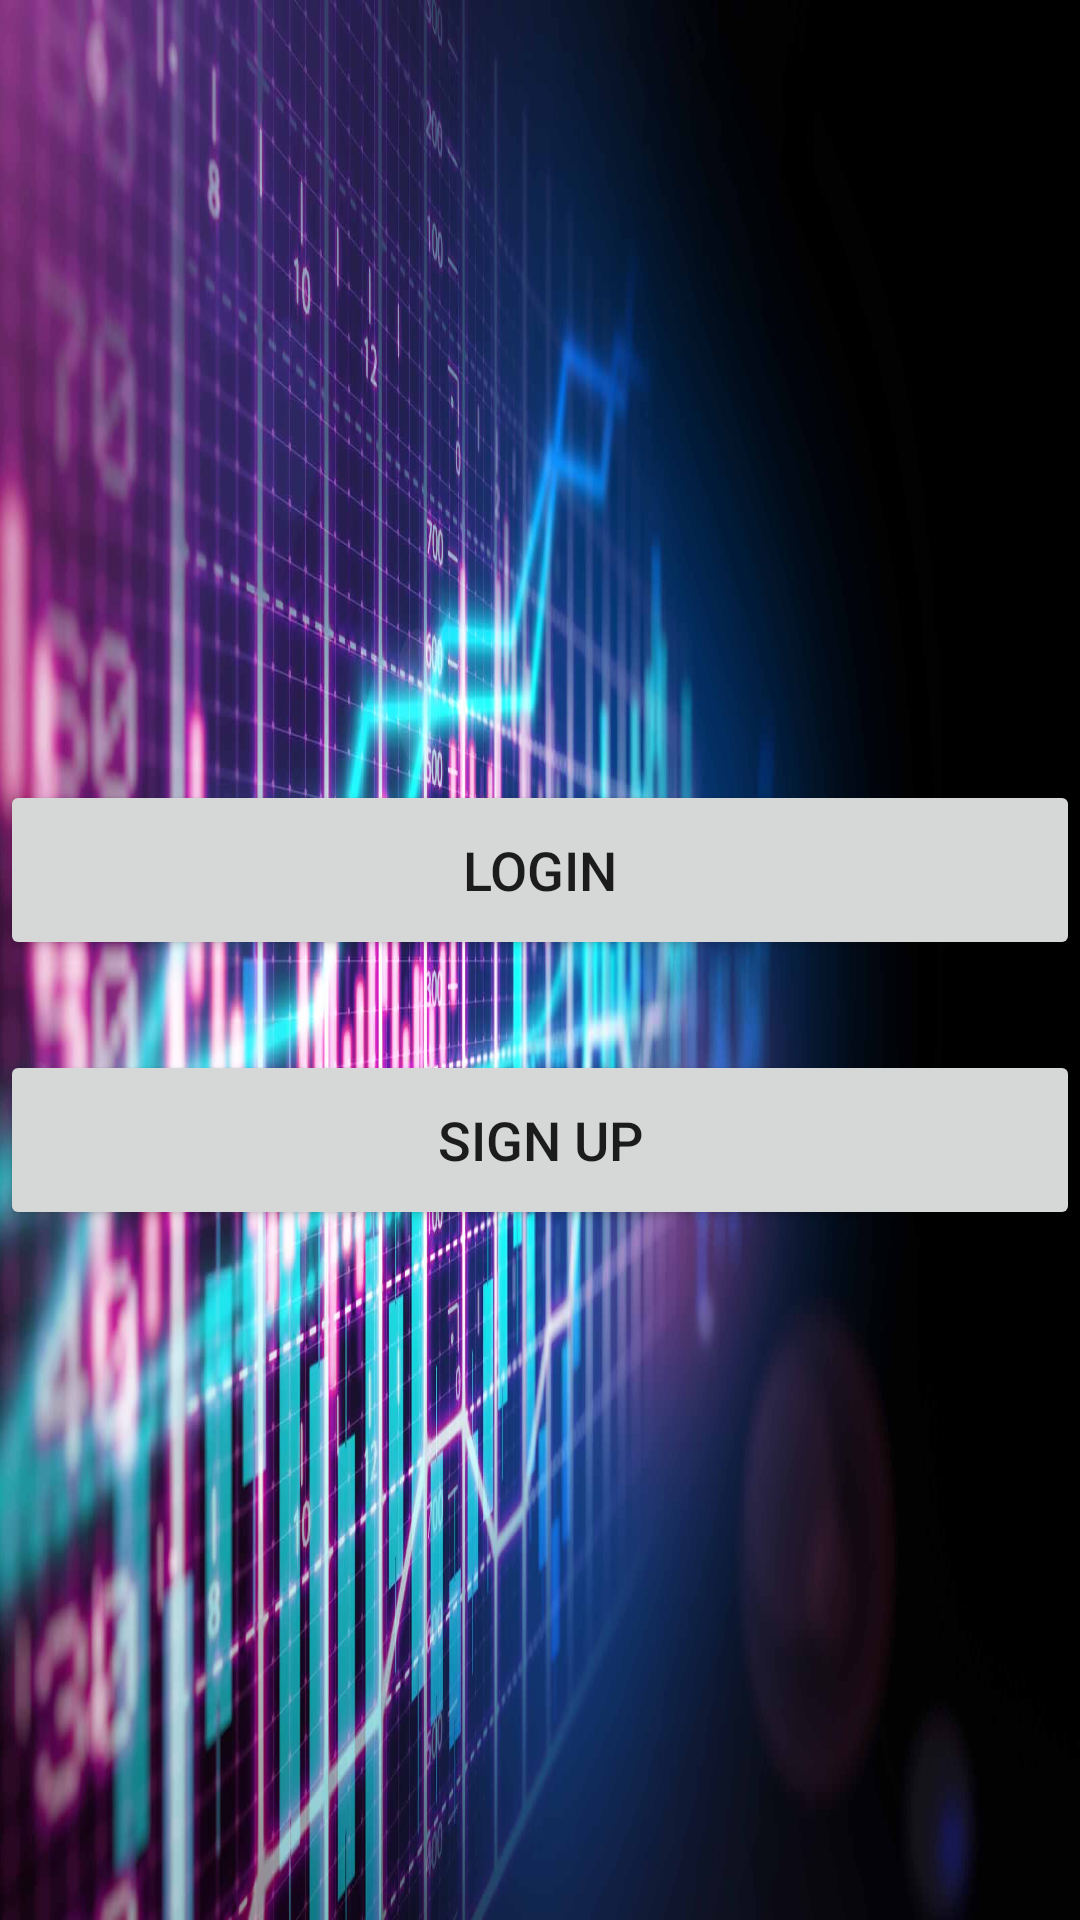

Android layout source for this screen:
<!-- AndroidManifest.xml: activity theme Theme.Group_project -->
<!-- res/layout/activity_main.xml -->
<?xml version="1.0" encoding="utf-8"?>
<LinearLayout xmlns:android="http://schemas.android.com/apk/res/android"
    xmlns:app="http://schemas.android.com/apk/res-auto"
    xmlns:tools="http://schemas.android.com/tools"
    android:id="@+id/main"
    android:layout_width="match_parent"
    android:layout_height="match_parent"
    android:orientation="vertical"
    android:gravity="center"
    android:background="@drawable/website_bg">

            <Button
                android:layout_width="match_parent"
                android:layout_height="60dp"
                android:text="Login"
                android:id="@+id/splashLoginButton"
                android:textSize="18sp"
                android:layout_marginTop="30dp">
            </Button>

        <Button
            android:layout_width="match_parent"
            android:layout_height="60dp"
            android:text="Sign Up"
            android:id="@+id/splashSignupButton"
            android:textSize="18sp"
            android:layout_marginTop="30dp">
        </Button>



</LinearLayout>
<!-- resources referenced by this layout -->
<resources>
  <!-- drawable website_bg: jpeg bitmap (drawable, 203894 bytes) -->
  <style name="Theme.Group_project" parent="Theme.MaterialComponents.DayNight.NoActionBar">
          <item name="colorPrimary">@color/lavender </item>
          <item name="colorPrimaryVariant">@color/lavender</item>
          <item name="colorOnPrimary">@color/white</item>
  
          <item name="colorSecondary">@color/teal_200</item>
          <item name="colorSecondaryVariant">@color/teal_700</item>
          <item name="colorOnSecondary">@color/black</item>
  
          <item name="android:statusBarColor">?attr/colorPrimaryVariant</item>
      </style>
  <color name="lavender">#6c63ff</color>
  <color name="white">#FFFFFFFF</color>
  <color name="teal_200">#FF03DAC5</color>
  <color name="teal_700">#FF018786</color>
  <color name="black">#FF000000</color>
</resources>
